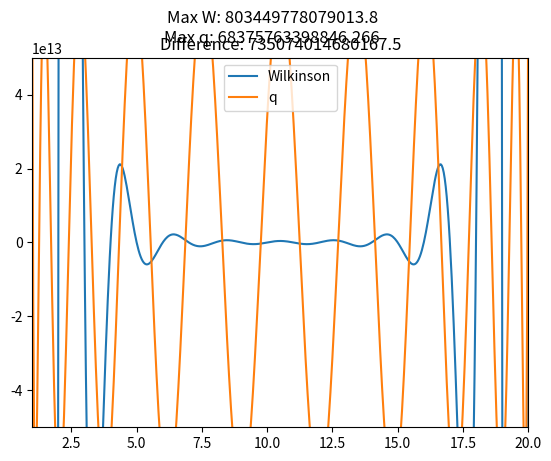

Here is the Python script that generated this plot:
#osman_caelan_9_2.py
import numpy as np
from matplotlib import pyplot as plt

def barycentric_weights( x ):
    ''' Computes the barycentric weights for an interpolating polynomial
        Paramaters:
            x ( ( n+1, ) ndarray ): the x coordinates of the interpolation points
        returns:
            w ( ( n+1, ) ndarray ): the weights
    '''
    w = np.zeros( x.size )
    for i, point in enumerate( x ):
        w[ i ] = 1 / np.prod( [ point - x[ j ] for j in range( 0, x.size ) if j != i ] )

    return w


def evaluate_interpolated_function( x, y, x0 ):
    ''' creates an interpolating function from the points in (x, y) and evaluates the function at x0
        Paramaters:
            x ( ( n+1, ) ndarray ): the x coordinates of the interpolation points
            y ( ( n+1, ) ndarray ): the y coordinates of the interpolation points
            x0 ( float ): the point to evaluate the function at
       Returns:
           y0 ( float ): the evaluation point
    '''
    dictionary = { val : y[ i ] for i, val in enumerate( x ) }

    if type( x0 ) is float or type( x0 ) is int:
        if x0 in dictionary:
            y0 = dictionary[ x0 ]
            return y0
    else:
        w = barycentric_weights( x )
        y0 = np.zeros( x0.size )
        for i, val in enumerate( x0 ):
            if val in dictionary:
                y0[ i ] = dictionary[ val ]
            else:
                y0[ i ] = sum( [ w[ k ] / ( val - x[k] ) * y[ k ] for k in range( x.size ) ] )
                y0[ i ] /= sum( [ w[ k ] / ( val - x[ k ] ) for k in range( x.size ) ] )
        return y0

if __name__ == "__main__":
    '''
    func = lambda x: np.sin( np.pi * x )
    domain = np.linspace( -1, 1, 200 )
    #code for 25
    xvals_25 = np.array( [ -1, -1/3., 1/3., 1 ] )
    yvals_25 = np.array( [ np.sin( np.pi * x ) for x in xvals_25 ] )
    plt.plot( domain, func( domain ), 'k-', label='Sin(pix)' )
    plt.plot( domain, evaluate_interpolated_function( xvals_25, yvals_25, domain ), 'r--', label='Interpolation' )
    plt.legend( loc='best' )
    plt.title('Prob 25')
    plt.show()
    #code for 26
    xvals_26 = np.array( [ np.cos( j * np.pi / 3 ) for j in range( 4 ) ] )
    yvals_26 = np.array( [ np.sin( np.pi * x )  for x in xvals_26 ] )
    plt.plot( domain, func( domain ), 'k-', label='Sin(pix)' )
    plt.plot( domain, evaluate_interpolated_function( xvals_26, yvals_26, domain ), 'r--', label='Interpolation' )
    plt.legend( loc='best' )
    plt.title('Prob 26')
    plt.show()
    '''

    #code for 28
    coordinates = [ 1, 20 ]
    degree = 20
    change_variables = lambda x: ( ( -coordinates[ 0 ] + coordinates[ 1 ] ) / 2. ) * x + ( coordinates[ 0 ] + coordinates[ 1 ] ) / 2
    cheby_zeros = np.array( [ np.cos( np.pi * ( j +  1 /2.  ) / degree ) for j in range( degree ) ] )
    shifted_cheby_zeros = change_variables( cheby_zeros )

    #define W and q
    W = lambda x: np.prod( np.array( [ x - i for i in range( 1, 21 ) ] ) )
    q = lambda x: np.prod( np.array( [ x - z for z in shifted_cheby_zeros ] ) )
    domain = np.linspace( coordinates[ 0 ], coordinates[ 1 ], 500 )

    rnge_W = np.zeros( domain.size )
    rnge_q = np.zeros( domain.size )

    for i, x in enumerate( domain ):
        rnge_W[ i ] = W( x )
        rnge_q[ i ] = q( x )

    sup_W = np.max( rnge_W )
    sup_q = np.max( rnge_q )

    plt.plot( domain, rnge_W, label='Wilkinson' )
    plt.plot( domain, rnge_q, label='q' )
    plt.suptitle( 'Max W: ' + str( sup_W ) + '\nMax q: ' + str( sup_q ) )
    plt.title( 'Difference: ' + str( abs( sup_W - sup_q ) ) )
    plt.legend( loc='best' )
    plt.ylim( -5e13, 5e13 )
    plt.xlim( 1, 20 )
    plt.show()




